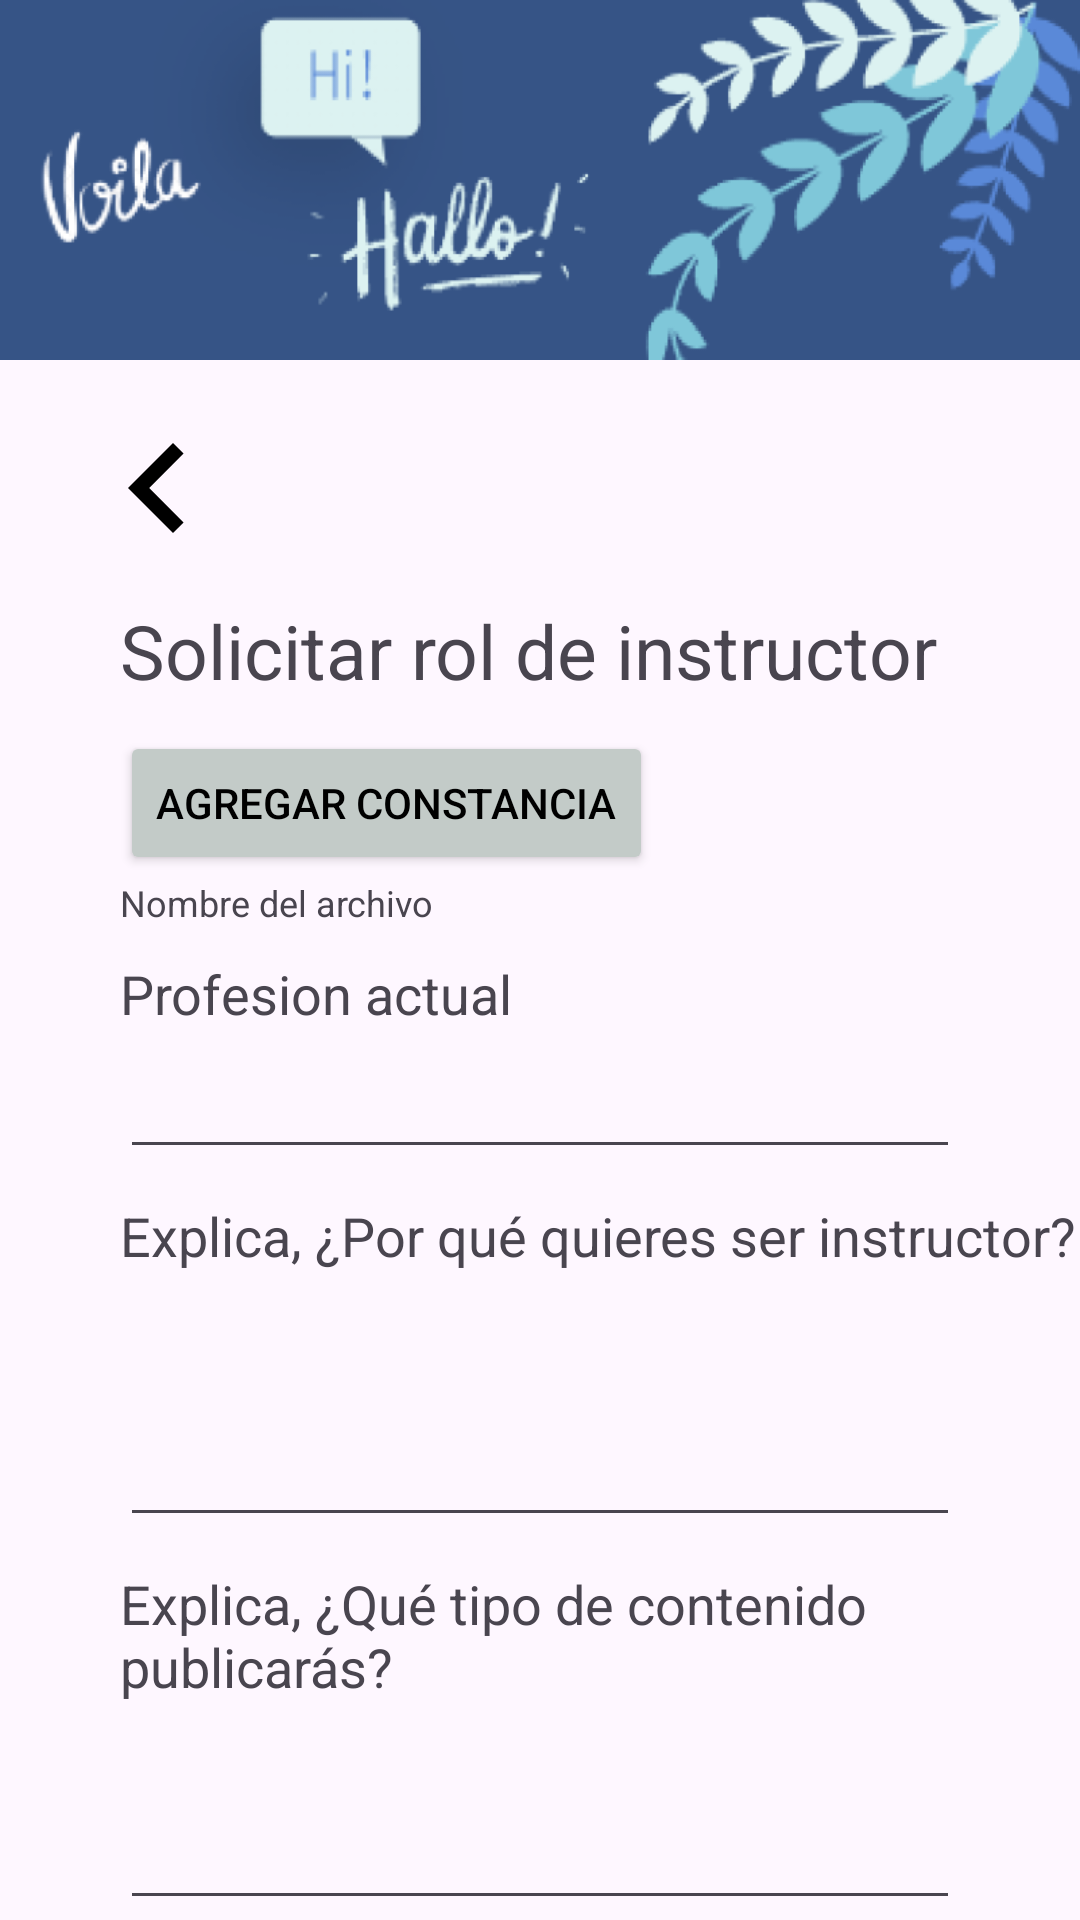

Layout XML and referenced resources for this Android screen:
<!-- AndroidManifest.xml: application theme Theme.LanGroup -->
<!-- res/layout/activity_solicitar_rol_instructor.xml -->
<?xml version="1.0" encoding="utf-8"?>
<layout xmlns:android="http://schemas.android.com/apk/res/android"
    xmlns:app="http://schemas.android.com/apk/res-auto"
    xmlns:tools="http://schemas.android.com/tools">

    <data>

    </data>

    <androidx.constraintlayout.widget.ConstraintLayout
        android:id="@+id/main"
        android:layout_width="match_parent"
        android:layout_height="match_parent"
        tools:context=".SolicitarRolInstructorActivity">

        <LinearLayout
            android:layout_width="match_parent"
            android:layout_height="match_parent"
            android:orientation="vertical"
            >

            <View
                android:id="@+id/view_imagen"
                android:layout_width="match_parent"
                android:layout_height="120dp"
                android:background="@drawable/header_langroup"
                />

            <ImageButton
                android:id="@+id/button_regresar"
                android:layout_width="65dp"
                android:layout_height="65dp"
                android:src="@drawable/chevron_left"
                android:layout_marginTop="10dp"
                android:layout_marginLeft="20dp"
                android:background="@color/transparente"
                />

            <TextView
                android:id="@+id/txt_solicitar_rol_instructor"
                android:layout_width="wrap_content"
                android:layout_height="wrap_content"
                android:text="Solicitar rol de instructor"
                android:textSize="25dp"
                android:layout_marginTop="5dp"
                android:layout_marginLeft="40dp"
                />

            <Button
                android:id="@+id/button_agregar_constancia"
                android:layout_width="wrap_content"
                android:layout_height="wrap_content"
                android:text="Agregar constancia"
                android:layout_marginTop="10dp"
                android:layout_marginLeft="40dp"
                android:textColor="@color/black"
                android:backgroundTint="@color/gris"
                />

            <TextView
                android:id="@+id/txt_nombre_archivo"
                android:layout_width="match_parent"
                android:layout_height="wrap_content"
                android:text="Nombre del archivo"
                android:textSize="12dp"
                android:layout_marginTop="1dp"
                android:layout_marginLeft="40dp"
                android:layout_marginRight="40dp"
                />

            <TextView
                android:id="@+id/txt_profesion_actual"
                android:layout_width="wrap_content"
                android:layout_height="wrap_content"
                android:text="Profesion actual"
                android:textSize="18dp"
                android:layout_marginTop="10dp"
                android:layout_marginLeft="40dp"
                />

            <EditText
                android:id="@+id/edit_text_profesion_actual"
                android:layout_width="match_parent"
                android:layout_height="wrap_content"
                android:textSize="18dp"
                android:layout_marginTop="5dp"
                android:layout_marginLeft="40dp"
                android:layout_marginRight="40dp"
                />

            <TextView
                android:id="@+id/txt_causa"
                android:layout_width="wrap_content"
                android:layout_height="wrap_content"
                android:text="Explica, ¿Por qué quieres ser instructor?"
                android:textSize="18dp"
                android:layout_marginTop="10dp"
                android:layout_marginLeft="40dp"
                />

            <EditText
                android:id="@+id/edit_text_causa"
                android:layout_width="match_parent"
                android:layout_height="wrap_content"
                android:textSize="18dp"
                android:layout_marginTop="5dp"
                android:layout_marginLeft="40dp"
                android:layout_marginRight="40dp"
                android:inputType="textMultiLine"
                android:lines="3"
                />

            <TextView
                android:id="@+id/txt_tipo_contenido"
                android:layout_width="match_parent"
                android:layout_height="wrap_content"
                android:text="Explica, ¿Qué tipo de contenido publicarás?"
                android:textSize="18dp"
                android:layout_marginTop="10dp"
                android:layout_marginLeft="40dp"
                android:layout_marginRight="40dp"
                />

            <EditText
                android:id="@+id/edit_text_tipo_contenido"
                android:layout_width="match_parent"
                android:layout_height="wrap_content"
                android:textSize="18dp"
                android:layout_marginTop="5dp"
                android:layout_marginLeft="40dp"
                android:layout_marginRight="40dp"
                android:inputType="textMultiLine"
                android:lines="3"
                />

            <Button
                android:id="@+id/button_guardar"
                android:layout_width="wrap_content"
                android:layout_height="wrap_content"
                android:textSize="18dp"
                android:text="Guardar"
                android:layout_marginTop="5dp"
                android:layout_marginLeft="140dp"
                android:textColor="@color/black"
                android:backgroundTint="@color/azul3"
                />
        </LinearLayout>

    </androidx.constraintlayout.widget.ConstraintLayout>
</layout>
<!-- resources referenced by this layout -->
<resources>
  <color name="azul3">#7FC7D9</color>
  <color name="black">#FF000000</color>
  <color name="gris">#C3CBC8</color>
  <color name="transparente">#00FFFFFF</color>
  <!-- drawable chevron_left (drawable) -->
  <vector android:height="60dp" android:tint="#000000"
      android:viewportHeight="24" android:viewportWidth="24"
      android:width="60dp" xmlns:android="http://schemas.android.com/apk/res/android">
      <path android:fillColor="@android:color/white" android:pathData="M15.41,7.41L14,6l-6,6 6,6 1.41,-1.41L10.83,12z"/>
  </vector>
  <!-- drawable header_langroup: jpeg bitmap (drawable, 55700 bytes) -->
  <style name="Theme.LanGroup" parent="Base.Theme.LanGroup" />
  <style name="Base.Theme.LanGroup" parent="Theme.Material3.DayNight.NoActionBar">
          
          
      </style>
</resources>
